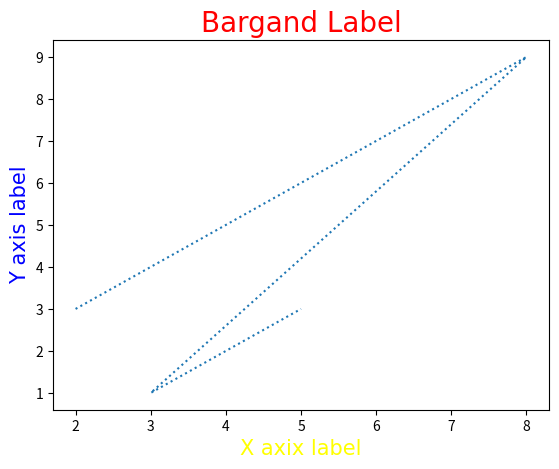

Reproduce this figure in Python.
import matplotlib.pyplot as plt

xplot = [2,6,8,3,5]
yplot = [3,7,9,1,3]

plt.plot(xplot, yplot, ":")

font1 = {"family":"poppins", "color": "red", "size": "20"}
font2 = {"family":"poppins", "color": "yellow", "size": "15"}
font3 = {"family":"poppins", "color": "blue", "size": "15"}


plt.title("Bargand Label", loc="center", fontdict=font1)
plt.xlabel("X axix label", fontdict=font2)
plt.ylabel("Y axis label", fontdict=font3)

plt.show()



'''
use a variable for font and in plot we use fontdict for the use of the font

we use xlabel and ylabel function for the labelling the graph plot
'''